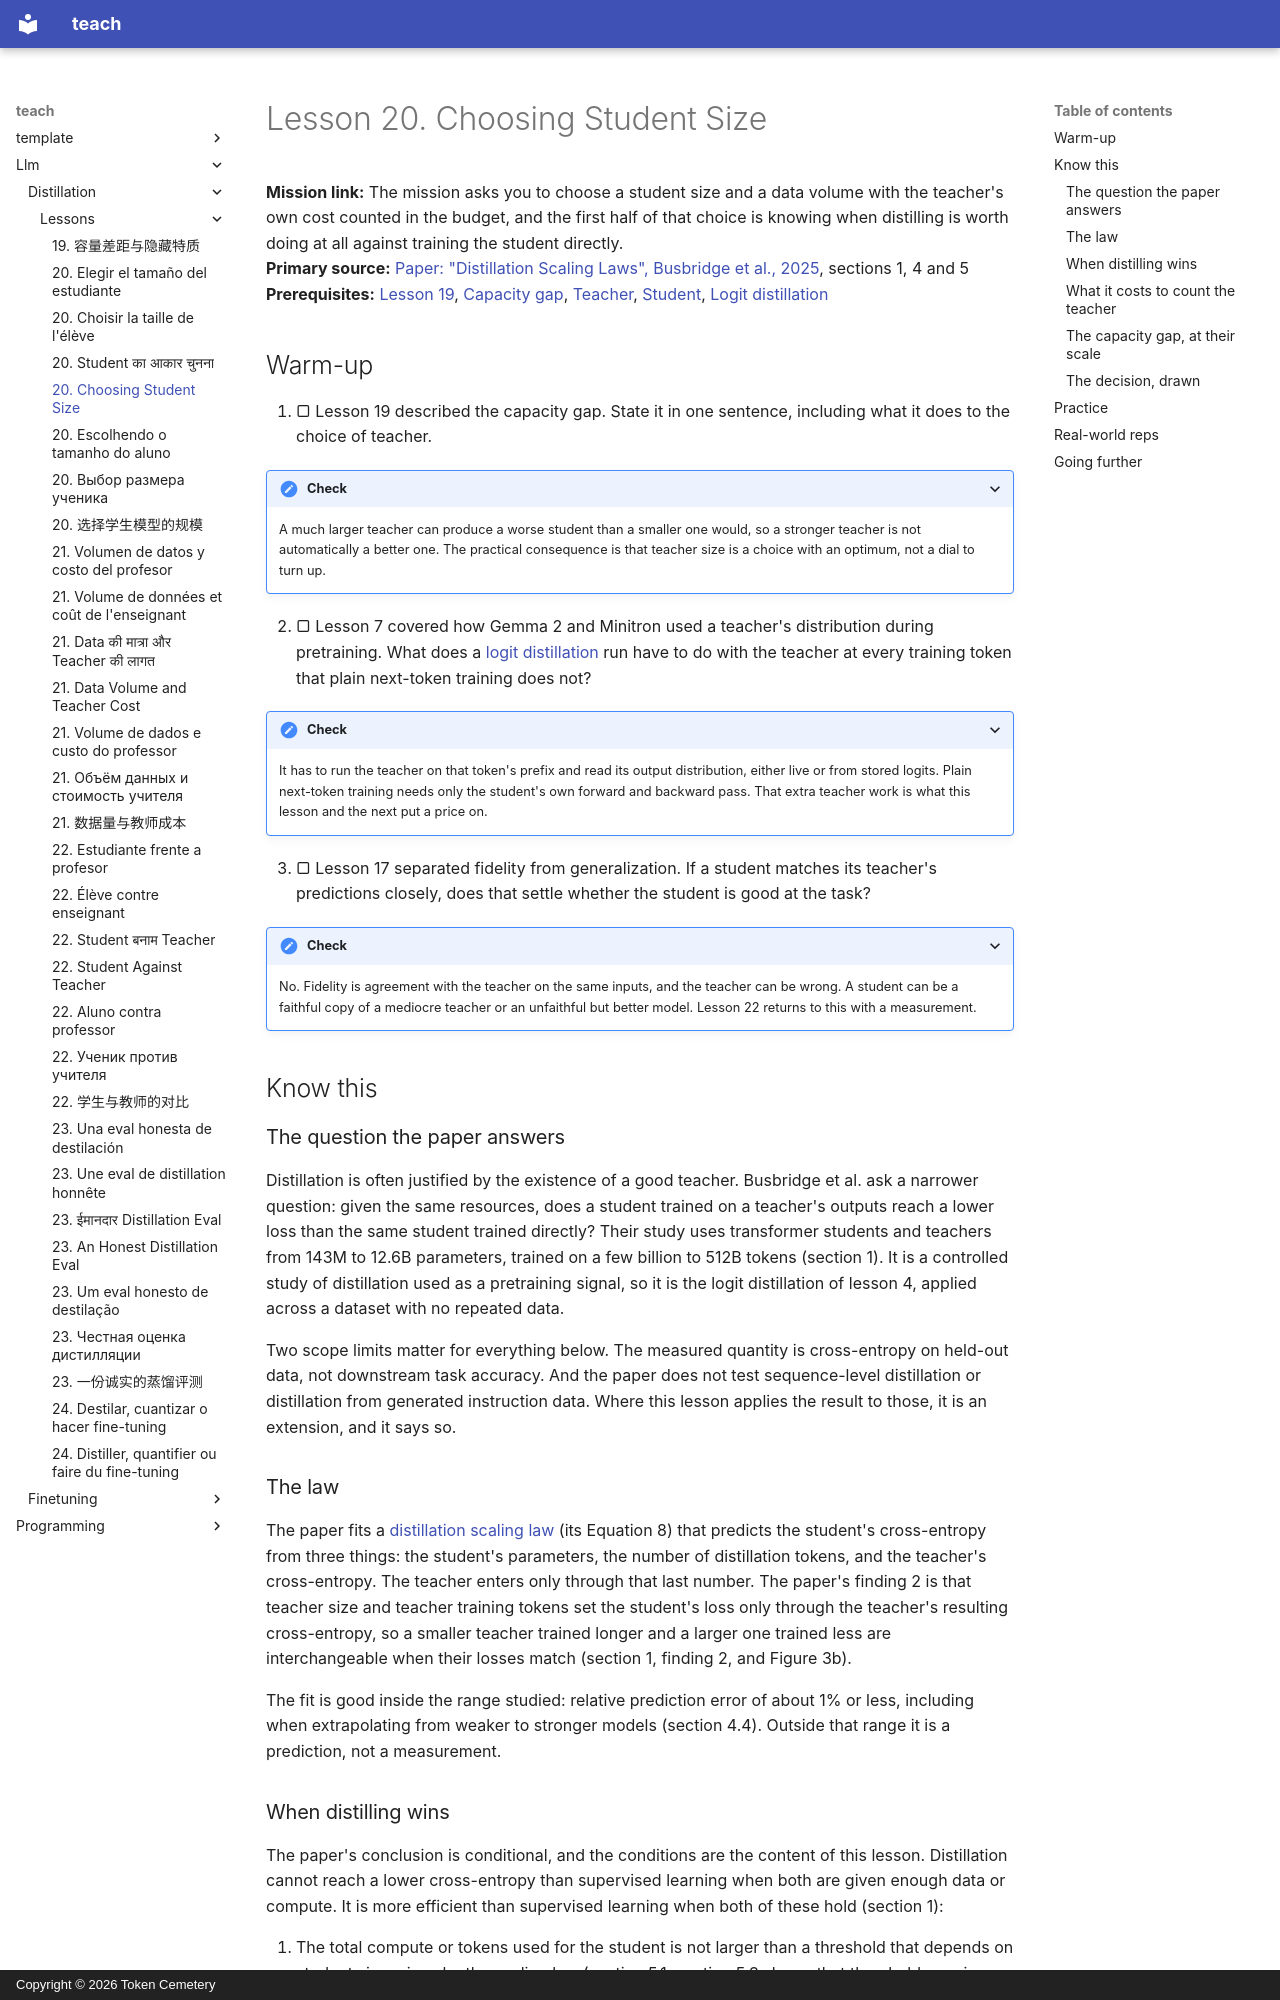

repository: TokenCemetery/teach · page: llm/distillation/lessons/0020-choosing-student-size/index.html · generator: mkdocs · copyright: Copyright © 2026 Token Cemetery

---
title: "20. Choosing Student Size"
description: What distillation scaling laws say about when distilling beats training the student directly
type: lesson
---

# Lesson 20. Choosing Student Size

**Mission link:** The mission asks you to choose a student size and a data volume with the teacher's own cost counted in the budget, and the first half of that choice is knowing when distilling is worth doing at all against training the student directly.
**Primary source:** [Paper: "Distillation Scaling Laws", Busbridge et al., 2025](https://arxiv.org/abs/2502.08606), sections 1, 4 and 5
**Prerequisites:** [Lesson 19](0019-capacity-gap-and-hidden-traits.md), [Capacity gap](../GLOSSARY.md), [Teacher](../GLOSSARY.md), [Student](../GLOSSARY.md), [Logit distillation](../GLOSSARY.md)

## Warm-up

1. ▢ Lesson 19 described the capacity gap. State it in one sentence, including what it does to the choice of teacher.

<details markdown="1"><summary>Check</summary>

A much larger teacher can produce a worse student than a smaller one would, so a stronger teacher is not automatically a better one. The practical consequence is that teacher size is a choice with an optimum, not a dial to turn up.

</details>

2. ▢ Lesson 7 covered how Gemma 2 and Minitron used a teacher's distribution during pretraining. What does a [logit distillation](../GLOSSARY.md) run have to do with the teacher at every training token that plain next-token training does not?

<details markdown="1"><summary>Check</summary>

It has to run the teacher on that token's prefix and read its output distribution, either live or from stored logits. Plain next-token training needs only the student's own forward and backward pass. That extra teacher work is what this lesson and the next put a price on.

</details>

3. ▢ Lesson 17 separated fidelity from generalization. If a student matches its teacher's predictions closely, does that settle whether the student is good at the task?

<details markdown="1"><summary>Check</summary>

No. Fidelity is agreement with the teacher on the same inputs, and the teacher can be wrong. A student can be a faithful copy of a mediocre teacher or an unfaithful but better model. Lesson 22 returns to this with a measurement.

</details>

## Know this

### The question the paper answers

Distillation is often justified by the existence of a good teacher. Busbridge et al. ask a narrower question: given the same resources, does a student trained on a teacher's outputs reach a lower loss than the same student trained directly? Their study uses transformer students and teachers from 143M to 12.6B parameters, trained on a few billion to 512B tokens (section 1). It is a controlled study of distillation used as a pretraining signal, so it is the logit distillation of lesson 4, applied across a dataset with no repeated data.

Two scope limits matter for everything below. The measured quantity is cross-entropy on held-out data, not downstream task accuracy. And the paper does not test sequence-level distillation or distillation from generated instruction data. Where this lesson applies the result to those, it is an extension, and it says so.

### The law

The paper fits a [distillation scaling law](../GLOSSARY.md) (its Equation 8) that predicts the student's cross-entropy from three things: the student's parameters, the number of distillation tokens, and the teacher's cross-entropy. The teacher enters only through that last number. The paper's finding 2 is that teacher size and teacher training tokens set the student's loss only through the teacher's resulting cross-entropy, so a smaller teacher trained longer and a larger one trained less are interchangeable when their losses match (section 1, finding 2, and Figure 3b).

The fit is good inside the range studied: relative prediction error of about 1% or less, including when extrapolating from weaker to stronger models (section 4.4). Outside that range it is a prediction, not a measurement.
